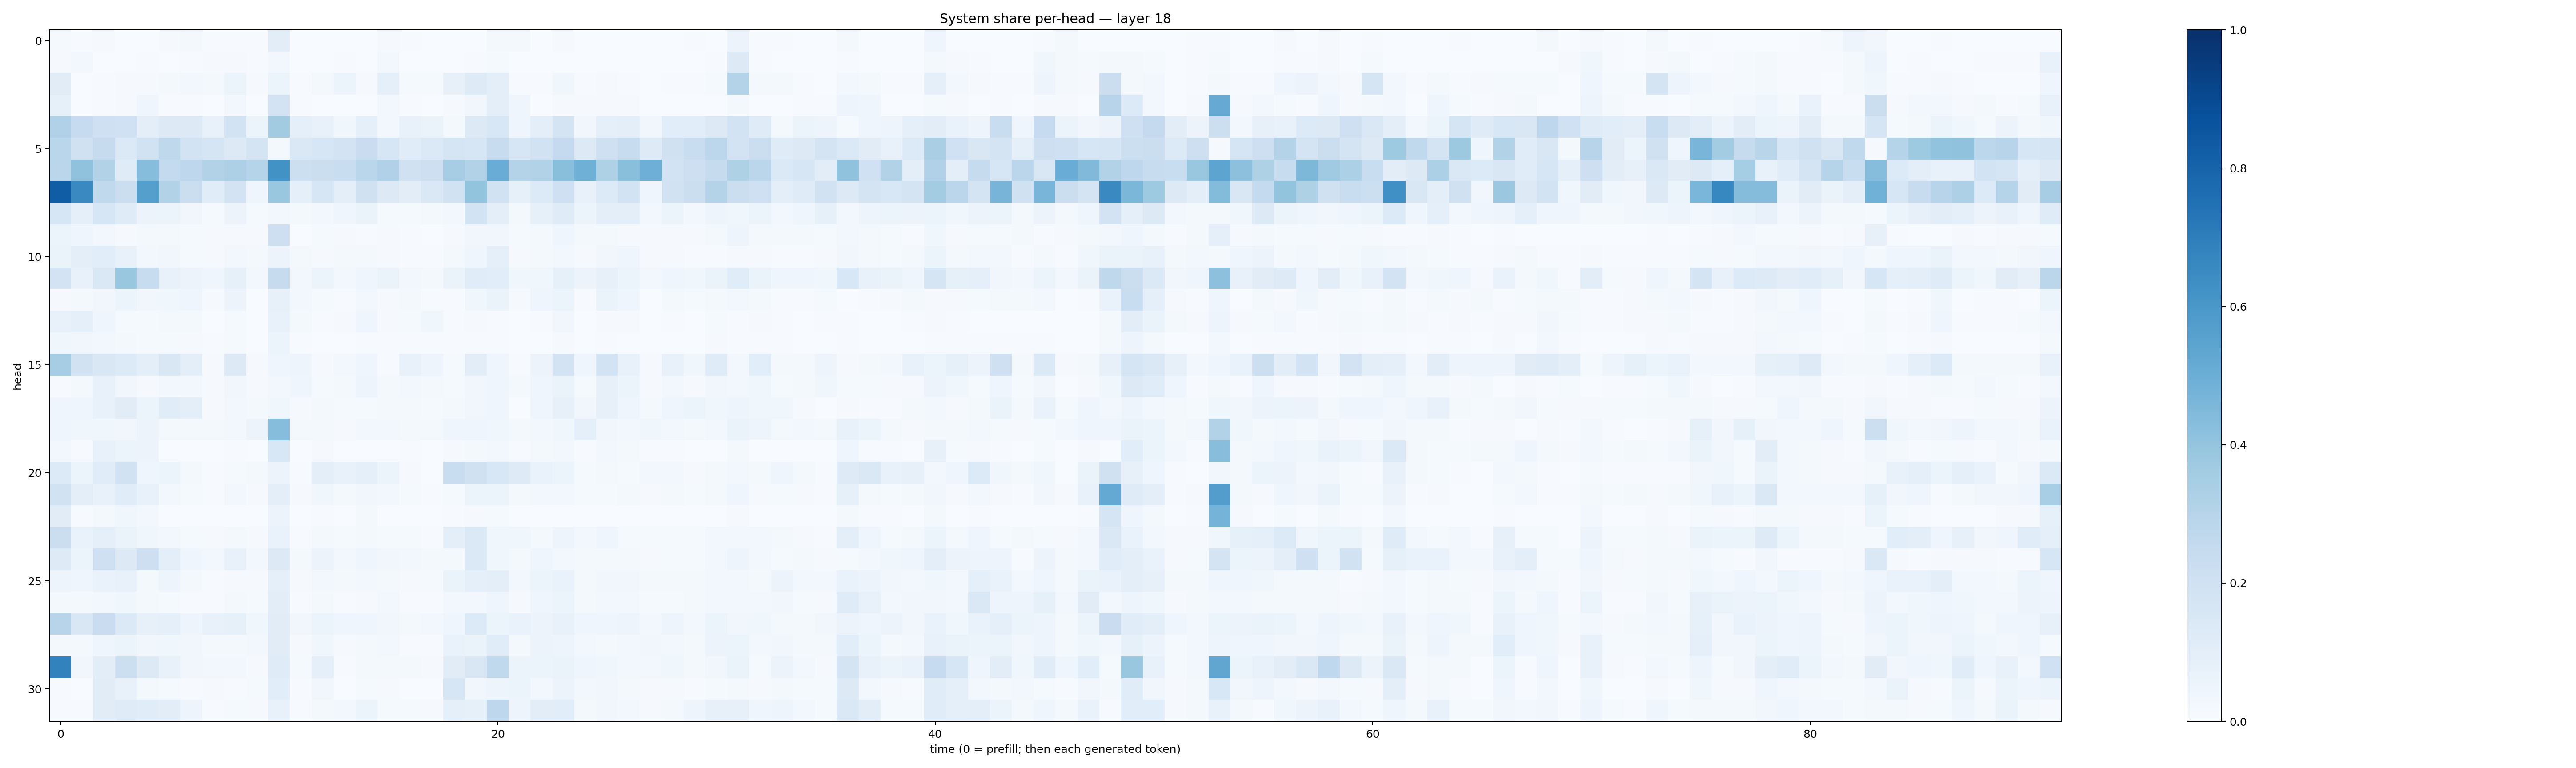

The data file committed next to this chart (first rows):
0.011914778, 0.004372468, 0.008359035, 0.002786314, 0.001893911, 0.011622049, 0.018388784, 0.0077771097, 0.004485544, 0.004227628, 0.10444417, 0.0006035141, 0.0022754269, 0.0011606201, 0.00059890863, 0.011043826, 0.004056643, 0.0021020477, 0.0038633032, 0.0029703388, 0.020929411, 0.018431462, 0.0014902806, 0.009576637
0.008371, 0.0243, 0.001993, 0.00326, 0.004919, 0.003901, 0.005809, 0.01017, 0.009856, 0.005512, 0.03008, 0.00388, 0.002809, 0.006062, 0.002814, 0.02851, 0.001913, 0.002571, 0.001832, 0.006793, 0.01326, 0.0009838, 0.0005442, 0.002155
0.11, 0.002486, 0.006716, 0.008711, 0.009737, 0.02029, 0.02485, 0.02229, 0.05313, 0.01104, 0.05322, 0.004751, 0.01959, 0.06036, 0.01145, 0.09124, 0.01552, 0.01257, 0.081, 0.1238, 0.09728, 0.006827, 0.004388, 0.03569
0.08562, 0.002099, 0.004698, 0.01121, 0.04001, 0.005198, 0.005397, 0.003221, 0.0266, 0.002064, 0.1821, 0.005075, 0.002944, 0.001569, 0.002253, 0.02442, 0.005873, 0.003657, 0.01003, 0.03183, 0.09594, 0.04464, 0.002904, 0.009389
0.3168, 0.2495, 0.21, 0.2004, 0.09502, 0.1308, 0.1311, 0.07363, 0.1839, 0.05205, 0.3614, 0.08743, 0.07656, 0.03586, 0.08967, 0.02896, 0.07636, 0.06437, 0.01706, 0.1271, 0.1552, 0.03984, 0.09441, 0.1748
0.2889, 0.1982, 0.2424, 0.139, 0.1945, 0.2702, 0.185, 0.1694, 0.1292, 0.1788, 0.02255, 0.1464, 0.1563, 0.1817, 0.2274, 0.1632, 0.1134, 0.138, 0.1671, 0.1623, 0.2419, 0.1566, 0.1899, 0.25
0.2822, 0.4086, 0.3161, 0.1202, 0.4312, 0.2541, 0.2737, 0.3096, 0.3272, 0.3046, 0.622, 0.2166, 0.2231, 0.2321, 0.2882, 0.3186, 0.1966, 0.2135, 0.3485, 0.3148, 0.5065, 0.3065, 0.3133, 0.4223
0.828, 0.6538, 0.2629, 0.2237, 0.5636, 0.311, 0.2191, 0.1167, 0.1813, 0.04512, 0.3863, 0.08712, 0.1566, 0.09862, 0.1971, 0.1262, 0.1036, 0.1431, 0.1912, 0.3999, 0.1883, 0.08324, 0.1357, 0.2095
0.1616, 0.08823, 0.1623, 0.118, 0.05685, 0.05214, 0.03449, 0.01414, 0.05494, 0.01375, 0.03086, 0.01593, 0.02405, 0.04468, 0.0655, 0.01346, 0.01261, 0.01651, 0.02959, 0.187, 0.09942, 0.01745, 0.08391, 0.119
0.05453, 0.04063, 0.02549, 0.01015, 0.02214, 0.01974, 0.01404, 0.00995, 0.01075, 0.008326, 0.2138, 0.003691, 0.01228, 0.007962, 0.006498, 0.0112, 0.004589, 0.002818, 0.01146, 0.03253, 0.03349, 0.01521, 0.01803, 0.0437
0.06526, 0.09638, 0.1066, 0.07374, 0.02592, 0.0313, 0.01479, 0.01141, 0.02648, 0.01604, 0.05543, 0.01765, 0.01016, 0.0183, 0.01921, 0.008867, 0.006953, 0.005012, 0.0173, 0.04314, 0.09002, 0.008714, 0.01914, 0.02835
0.1804, 0.07051, 0.1456, 0.3868, 0.2349, 0.07402, 0.0568, 0.04203, 0.08352, 0.02673, 0.2427, 0.02965, 0.05867, 0.02597, 0.03948, 0.0641, 0.02595, 0.02147, 0.06524, 0.1149, 0.1088, 0.03551, 0.03692, 0.08308
0.01146, 0.01998, 0.03499, 0.05896, 0.03302, 0.03853, 0.04446, 0.008588, 0.05618, 0.0037, 0.08054, 0.02726, 0.01281, 0.004297, 0.03094, 0.01006, 0.02032, 0.007601, 0.004234, 0.03644, 0.06493, 0.007822, 0.04186, 0.06119
0.07229, 0.08602, 0.0413, 0.01328, 0.01276, 0.01886, 0.01823, 0.00317, 0.01468, 0.002839, 0.0736, 0.01919, 0.0052, 0.009989, 0.04205, 0.009059, 0.01179, 0.03804, 0.007768, 0.008868, 0.007721, 0.003336, 0.005605, 0.0317
0.0371, 0.03433, 0.02681, 0.01816, 0.01431, 0.01364, 0.00963, 0.006265, 0.01181, 0.001543, 0.05362, 0.004475, 0.002677, 0.003252, 0.006883, 0.005069, 0.006502, 0.006199, 0.006511, 0.005645, 0.006226, 0.001275, 0.003672, 0.009778
0.351, 0.1911, 0.1495, 0.1332, 0.09878, 0.1508, 0.09756, 0.008503, 0.1274, 0.01167, 0.04302, 0.04689, 0.01155, 0.02394, 0.03926, 0.007513, 0.07338, 0.0475, 0.01559, 0.1049, 0.03952, 0.006505, 0.05802, 0.1799
0.005666, 0.01747, 0.07049, 0.03411, 0.01037, 0.02502, 0.0301, 0.0115, 0.03126, 0.008321, 0.02524, 0.04231, 0.01378, 0.01823, 0.04877, 0.01655, 0.02822, 0.02135, 0.01466, 0.03233, 0.04526, 0.02202, 0.04061, 0.06504
0.04524, 0.0393, 0.07307, 0.1109, 0.05219, 0.1147, 0.09559, 0.01034, 0.02979, 0.02206, 0.03569, 0.0106, 0.01589, 0.01548, 0.01207, 0.02324, 0.0187, 0.01342, 0.01766, 0.03445, 0.04048, 0.002968, 0.04467, 0.0784
0.04651, 0.03537, 0.03846, 0.03438, 0.0584, 0.02088, 0.01763, 0.01736, 0.02467, 0.05558, 0.4307, 0.01688, 0.01898, 0.01048, 0.02645, 0.02999, 0.01887, 0.01862, 0.04299, 0.0395, 0.03884, 0.01992, 0.02663, 0.03572
0.02634, 0.005548, 0.07662, 0.06206, 0.05553, 0.003162, 0.001137, 0.001433, 0.004714, 0.0007689, 0.156, 0.002804, 0.009995, 0.00169, 0.003665, 0.003104, 0.005353, 0.001604, 0.009018, 0.01908, 0.0308, 0.005372, 0.01953, 0.02385
0.1341, 0.06161, 0.1138, 0.1935, 0.04277, 0.05966, 0.02272, 0.007629, 0.01378, 0.01893, 0.05567, 0.006482, 0.09722, 0.07637, 0.0923, 0.05299, 0.008476, 0.003521, 0.2313, 0.1956, 0.1561, 0.1242, 0.06694, 0.06087
0.1894, 0.1001, 0.07608, 0.1135, 0.07432, 0.02476, 0.01505, 0.006697, 0.02541, 0.009004, 0.09813, 0.01076, 0.03791, 0.01575, 0.034, 0.02637, 0.01412, 0.007057, 0.01468, 0.05358, 0.06149, 0.01616, 0.02544, 0.02579
0.1109, 0.006535, 0.01582, 0.03809, 0.02364, 0.002548, 0.001057, 0.0008103, 0.0008494, 0.001845, 0.0549, 0.000627, 0.006272, 0.002503, 0.02137, 0.002773, 0.0002203, 8.532328e-05, 0.007343, 0.008893, 0.0149, 0.003728, 0.001792, 0.001725
0.2241, 0.06687, 0.09263, 0.06617, 0.0375, 0.02891, 0.01321, 0.009769, 0.01884, 0.01099, 0.06753, 0.004711, 0.01803, 0.01561, 0.0182, 0.01421, 0.01209, 0.005148, 0.09885, 0.139, 0.03706, 0.03559, 0.01891, 0.04726
0.1212, 0.05978, 0.2081, 0.1314, 0.2118, 0.09914, 0.04663, 0.02429, 0.07429, 0.02523, 0.1315, 0.01641, 0.05653, 0.0311, 0.04534, 0.03128, 0.02593, 0.02019, 0.0214, 0.1399, 0.0367, 0.02293, 0.04597, 0.02844
0.04939, 0.04574, 0.06748, 0.07546, 0.02193, 0.04811, 0.02181, 0.004116, 0.009578, 0.01161, 0.09018, 0.01034, 0.02631, 0.01605, 0.02658, 0.02219, 0.01055, 0.01429, 0.06411, 0.08761, 0.09469, 0.02345, 0.05886, 0.06668
0.02023, 0.01672, 0.02381, 0.03557, 0.01868, 0.01256, 0.005806, 0.005314, 0.01589, 0.01379, 0.1027, 0.004424, 0.01566, 0.006901, 0.01082, 0.02413, 0.0076, 0.00521, 0.0309, 0.02701, 0.04265, 0.008422, 0.04647, 0.05156
0.294, 0.1518, 0.2271, 0.1389, 0.07968, 0.09291, 0.04963, 0.07468, 0.08575, 0.03785, 0.1133, 0.03136, 0.05194, 0.04132, 0.04352, 0.03262, 0.01865, 0.0292, 0.04422, 0.136, 0.05095, 0.0694, 0.05691, 0.07339
0.023, 0.019, 0.0393, 0.05911, 0.03265, 0.03828, 0.03162, 0.01725, 0.01725, 0.02496, 0.1094, 0.01008, 0.03742, 0.008326, 0.01909, 0.02926, 0.007569, 0.006429, 0.06902, 0.06457, 0.1162, 0.01911, 0.05505, 0.04744
0.6804, 0.03504, 0.1026, 0.215, 0.1293, 0.07177, 0.03489, 0.0249, 0.02739, 0.01137, 0.1173, 0.01533, 0.09311, 0.006261, 0.02255, 0.02165, 0.01795, 0.00859, 0.1128, 0.1487, 0.2618, 0.05926, 0.05221, 0.06523
0.005052, 0.002224, 0.1101, 0.07422, 0.01695, 0.0151, 0.006675, 0.009344, 0.007583, 0.01347, 0.1087, 0.005576, 0.03344, 0.002735, 0.01282, 0.01165, 0.002354, 0.002213, 0.1584, 0.03229, 0.04703, 0.05255, 0.02581, 0.05658
0.004997, 0.006718, 0.1113, 0.1178, 0.1145, 0.1049, 0.04719, 0.007382, 0.01221, 0.008152, 0.07144, 0.005851, 0.02111, 0.02428, 0.05396, 0.01434, 0.0138, 0.009437, 0.08815, 0.0849, 0.2743, 0.04977, 0.1042, 0.1062
